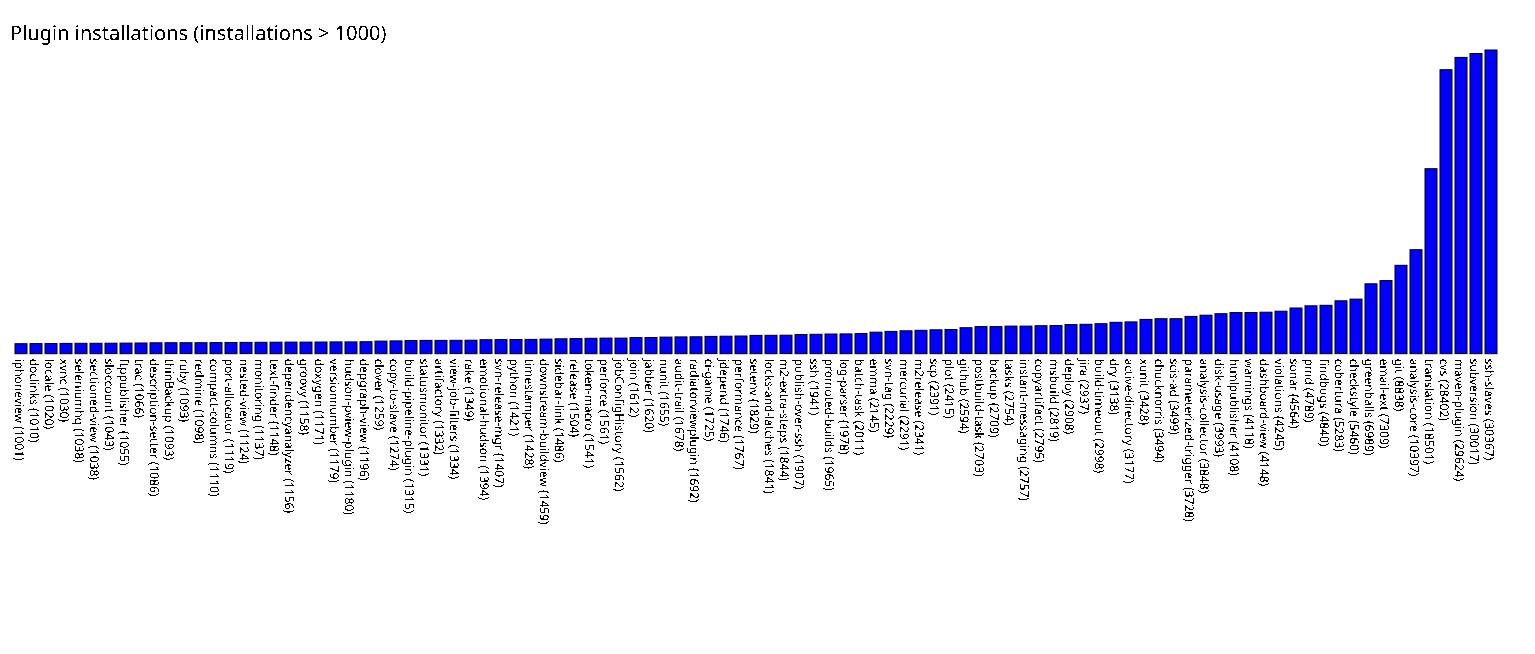

The table this chart was drawn from, first rows:
iphoneview, 1001
doclinks, 1010
locale, 1020
xvnc, 1030
seleniumhq, 1038
sectioned-view, 1038
sloccount, 1043
ftppublisher, 1055
trac, 1066
description-setter, 1086
thinBackup, 1093
ruby, 1093
redmine, 1098
compact-columns, 1110
port-allocator, 1119
nested-view, 1124
monitoring, 1137
text-finder, 1148
dependencyanalyzer, 1156
groovy, 1158
doxygen, 1171
versionnumber, 1179
hudson-pview-plugin, 1180
depgraph-view, 1196
clover, 1259
copy-to-slave, 1274
build-pipeline-plugin, 1315
statusmonitor, 1331
artifactory, 1332
view-job-filters, 1334
rake, 1349
emotional-hudson, 1394
svn-release-mgr, 1407
python, 1421
timestamper, 1428
downstream-buildview, 1459
sidebar-link, 1486
release, 1504
token-macro, 1541
perforce, 1561
jobConfigHistory, 1562
join, 1612
jabber, 1620
nunit, 1655
audit-trail, 1678
radiatorviewplugin, 1692
ci-game, 1725
jdepend, 1746
performance, 1767
setenv, 1829
locks-and-latches, 1841
m2-extra-steps, 1844
publish-over-ssh, 1907
ssh, 1941
promoted-builds, 1965
log-parser, 1978
batch-task, 2011
emma, 2145
svn-tag, 2229
mercurial, 2291
m2release, 2341
... 38 more rows
